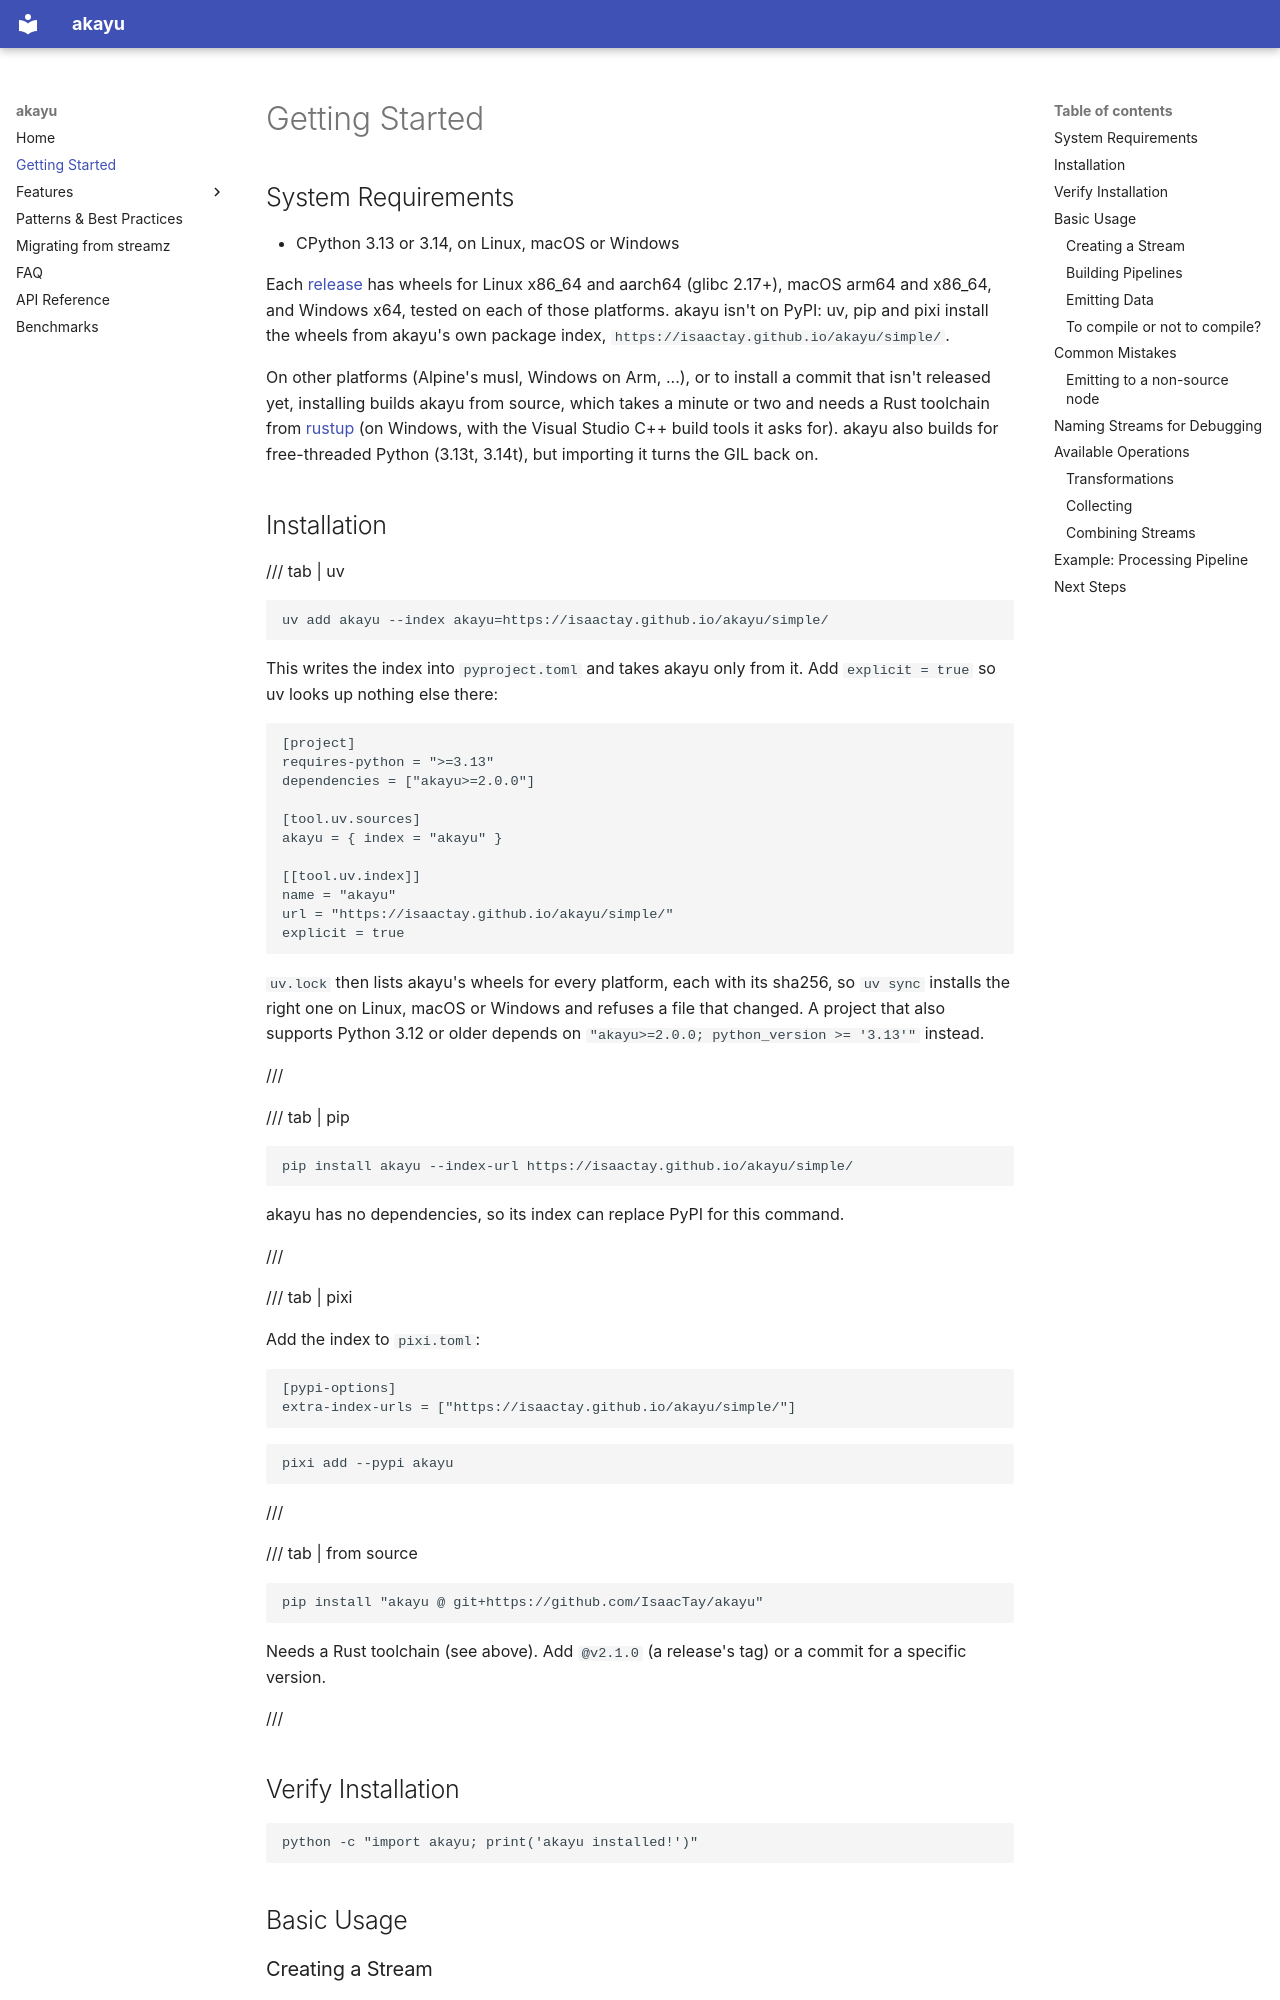

repository: IsaacTay/akayu · page: getting-started/index.html · generator: mkdocs

# Getting Started

## System Requirements

- CPython 3.13 or 3.14, on Linux, macOS or Windows

Each [release](https://github.com/IsaacTay/akayu/releases) has wheels for Linux x86_64 and
aarch64 (glibc 2.17+), macOS arm64 and x86_64, and Windows x64, tested on each of those
platforms. akayu isn't on PyPI: uv, pip and pixi install the wheels from akayu's own package
index, `https://isaactay.github.io/akayu/simple/`.

On other platforms (Alpine's musl, Windows on Arm, ...), or to install a commit that isn't
released yet, installing builds akayu from source, which takes a minute or two and needs a Rust
toolchain from [rustup](https://rustup.rs/) (on Windows, with the Visual Studio C++ build tools it
asks for). akayu also builds for free-threaded Python (3.13t, 3.14t), but importing it turns the
GIL back on.

## Installation

/// tab | uv

<!--pytest.mark.skip-->

```bash
uv add akayu --index akayu=https://isaactay.github.io/akayu/simple/
```

This writes the index into `pyproject.toml` and takes akayu only from it. Add `explicit = true`
so uv looks up nothing else there:

<!--pytest.mark.skip-->

```toml
[project]
requires-python = ">=3.13"
dependencies = ["akayu>=2.0.0"]

[tool.uv.sources]
akayu = { index = "akayu" }

[[tool.uv.index]]
name = "akayu"
url = "https://isaactay.github.io/akayu/simple/"
explicit = true
```

`uv.lock` then lists akayu's wheels for every platform, each with its sha256, so `uv sync`
installs the right one on Linux, macOS or Windows and refuses a file that changed. A project that
also supports Python 3.12 or older depends on `"akayu>=2.0.0; python_version >= '3.13'"`
instead.

///

/// tab | pip

<!--pytest.mark.skip-->

```bash
pip install akayu --index-url https://isaactay.github.io/akayu/simple/
```

akayu has no dependencies, so its index can replace PyPI for this command.

///

/// tab | pixi

Add the index to `pixi.toml`:

<!--pytest.mark.skip-->

```toml
[pypi-options]
extra-index-urls = ["https://isaactay.github.io/akayu/simple/"]
```

<!--pytest.mark.skip-->

```bash
pixi add --pypi akayu
```

///

/// tab | from source

<!--pytest.mark.skip-->

```bash
pip install "akayu @ git+https://github.com/IsaacTay/akayu"
```

Needs a Rust toolchain (see above). Add `@v2.1.0` (a release's tag) or a commit for a specific
version.

///

## Verify Installation

<!--pytest.mark.skip-->

```bash
python -c "import akayu; print('akayu installed!')"
```

## Basic Usage
